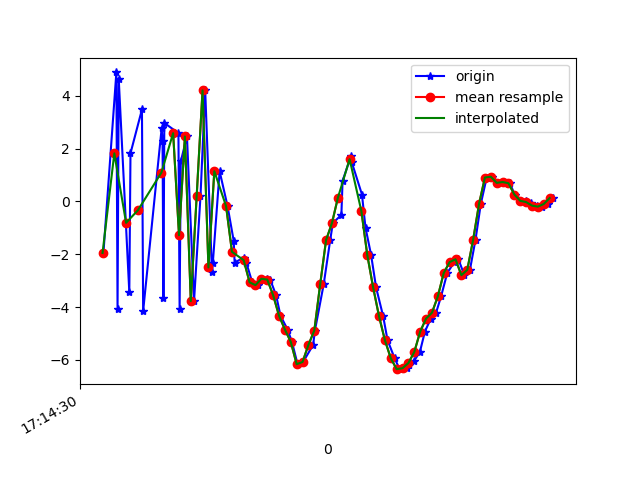

The data file committed next to this chart (first rows):
1618852470543, 1548166384241153, -1.9488567, 0.46423054, -7.511053
1618852470587, 1548166403471923, 4.886, 1.501, 6.104
1618852470591, 1548166422702693, -4.068, 0.3213, -1.498
1618852470595, 1548166441933463, 4.649, 1.602, 5.926
1618852470631, 1548166461164233, -3.438, -0.6046, 0.7175
1618852470635, 1548166480395003, 1.823, 0.9951, -5.517
1618852470674, 1548166499625773, 3.483, 1.466, 8.377
1618852470678, 1548166518856543, -4.155, 0.3576, -1.806
1618852470741, 1548166538087313, 2.776, 1.739, -4.114
1618852470744, 1548166557318083, 2.278, 1.268, 8.494
1618852470747, 1548166576548853, -3.662, 0.6077, -2.358
1618852470750, 1548166595779623, 2.975, 2.123, -3.832
1618852470798, 1548166615010393, 2.587, 1.702, 8.171
1618852470802, 1548166634241163, -4.075, 0.5964, -1.176
1618852470806, 1548166653471933, 1.518, 2.074, -5.405
1618852470827, 1548166672702703, 2.461, 2.994, 7.185
1618852470851, 1548166691933473, -3.774, 2.021, 1.226
1618852470873, 1548166711164243, 0.1994, 2.584, -8.11
1618852470889, 1548166730395013, 4.206, 3.639, 2.906
1618852470912, 1548166749625783, -2.683, 3.524, 1.992
1618852470915, 1548166768856553, -2.314, 5.019, -11.63
1618852470938, 1548166788087323, 1.146, 5.477, -4.342
1618852470965, 1548166807318093, -0.177, 4.069, -4.62
1618852470986, 1548166826548863, -1.497, 2.953, -5.33
1618852470989, 1548166845779633, -2.314, 2.242, -6.581
1618852471020, 1548166865010403, -2.127, 3.149, -6.393
1618852471029, 1548166884241173, -2.326, 2.608, -6.183
1618852471049, 1548166903471943, -3.064, 0.5148, -5.225
1618852471069, 1548166922702713, -3.167, -0.4857, -4.333
1618852471098, 1548166941933483, -2.927, 0.3687, -3.822
1618852471110, 1548166961164253, -2.959, 1.211, -2.603
1618852471130, 1548166980395023, -3.549, 0.966, -0.2025
1618852471145, 1548166999625793, -4.326, 0.002923, 1.54
1618852471169, 1548167018856563, -4.849, -1.149, 2.547
1618852471184, 1548167038087333, -5.319, -1.588, 4.35
1618852471203, 1548167057318103, -6.162, 0.02273, 7.078
1618852471222, 1548167076548873, -6.077, 1.867, 9.395
1618852471256, 1548167095779643, -5.429, 2.455, 9.406
1618852471262, 1548167115010413, -4.886, 1.24, 9.086
1618852471292, 1548167134373391, -3.127, 1.055, 10.59
1618852471314, 1548167153604161, -1.46, 2.306, 12.25
1618852471323, 1548167172834931, -0.819, 2.975, 12.13
1618852471352, 1548167192065701, -0.5062, 2.709, 11.28
1618852471356, 1548167211296471, 0.7749, 1.721, 10.62
1618852471384, 1548167230527241, 1.706, 2.136, 10.67
1618852471387, 1548167249758011, 1.497, 0.7554, 9.521
1618852471422, 1548167268988781, 0.261, -0.2709, 8.199
1618852471434, 1548167288219551, -0.9926, -0.5058, 6.914
1618852471453, 1548167307450321, -2.025, -0.5136, 6.053
1618852471470, 1548167326681091, -3.256, -1.537, 5.08
1618852471494, 1548167345911861, -4.346, -2.602, 4.238
1618852471509, 1548167365142631, -5.255, -2.223, 3.297
1618852471533, 1548167384373401, -5.938, -2.522, 1.89
1618852471550, 1548167403604171, -6.35, -3.612, 0.8661
1618852471575, 1548167422834941, -6.313, -3.991, 0.2171
1618852471582, 1548167442065711, -6.175, -3.004, -0.7461
1618852471598, 1548167461296481, -6.058, -2.346, -2.153
1618852471619, 1548167480527251, -5.695, -2.244, -3.617
1618852471636, 1548167499758021, -4.925, -1.971, -4.217
1618852471656, 1548167518988791, -4.434, -1.372, -4.621
1618852471674, 1548167538219561, -4.212, -0.414, -5.759
... 21 more rows
